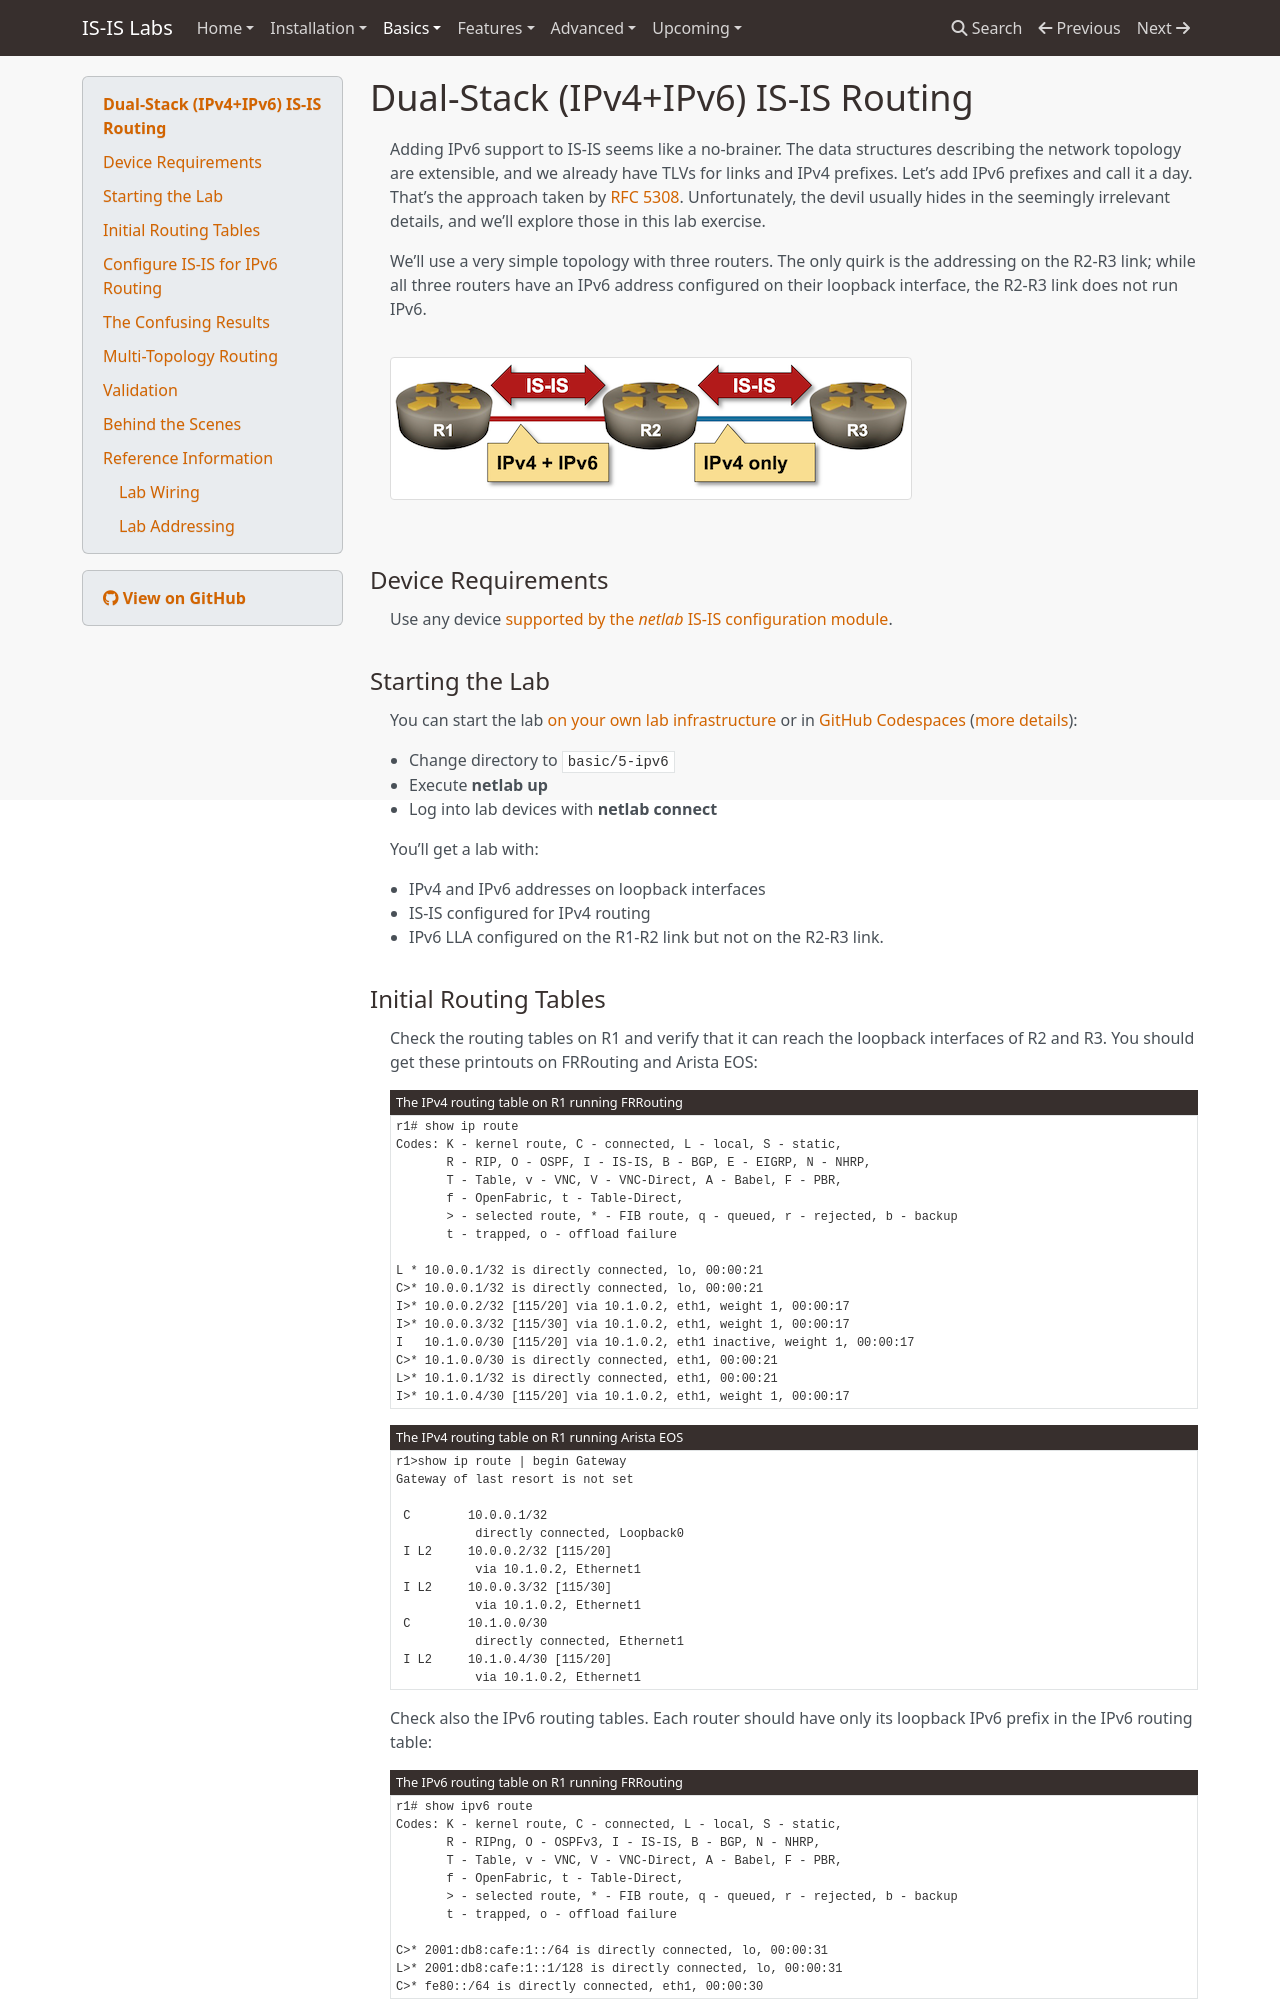

repository: bgplab/isis · page: basic/5-ipv6/index.html · generator: mkdocs

# Dual-Stack (IPv4+IPv6) IS-IS Routing

Adding IPv6 support to IS-IS seems like a no-brainer. The data structures describing the network topology are extensible, and we already have TLVs for links and IPv4 prefixes. Let's add IPv6 prefixes and call it a day. That's the approach taken by [RFC 5308](https://datatracker.ietf.org/doc/html/rfc5308). Unfortunately, the devil usually hides in the seemingly irrelevant details, and we'll explore those in this lab exercise.

We'll use a very simple topology with three routers. The only quirk is the addressing on the R2-R3 link; while all three routers have an IPv6 address configured on their loopback interface, the R2-R3 link does not run IPv6.

![Lab topology](topology-ipv6.png)

## Device Requirements

Use any device [supported by the _netlab_ IS-IS configuration module](https://netlab.tools/platforms/#platform-routing-support).

## Starting the Lab

You can start the lab [on your own lab infrastructure](../1-setup.md) or in [GitHub Codespaces](https://github.com/codespaces/new/bgplab/isis) ([more details](https://bgplabs.net/4-codespaces/)):

* Change directory to `basic/5-ipv6`
* Execute **netlab up**
* Log into lab devices with **netlab connect**

You'll get a lab with:

* IPv4 and IPv6 addresses on loopback interfaces
* IS-IS configured for IPv4 routing
* IPv6 LLA configured on the R1-R2 link but not on the R2-R3 link.
